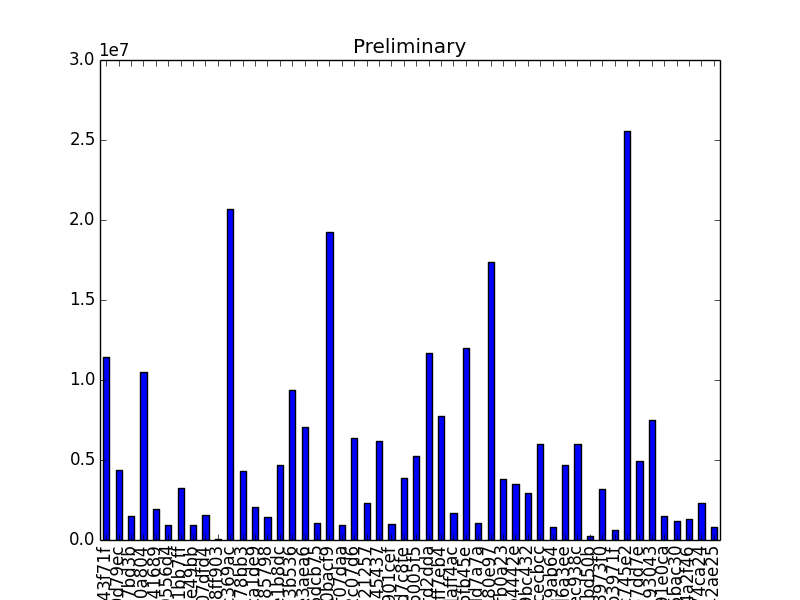

Data behind this chart, as committed beside it:
023406156015ef87f99521f3b343f71f, 11438670
025943df23acf5d3863b35fa6e0d79ec, 4377444
03c6699ea836decbc5c8fc2dbae7bd3b, 1513899
099cd99056bf92e5f0e384465890a804, 10478699
0c80008b0a28d356026f4b1097041689, 1914314
1339f978614ff19cd48f07e5420556d4, 937359
1731019fbaa825714d5f8e61ad1bb7ff, 3276077
25739ad1c56a511fcac86018ac4e49bb, 941978
28e32be6ba67e0c6fdfdff80ce07dfd4, 1577952
2b7fedeea967becd9408b896de8ff903, 50952
2e14d32266ee6b4678595f8f50c369ac, 20708487
2ec1450a1389d4e3fc2a9a76c9378bb3, 4302751
33fd0a2cfcfd24e114707bba71ca1de9, 2075641
34bc4bc49a725f2686a5cf9c89985798, 1443291
3964ee41d4e2ade1957a9135afe1b8dc, 4710602
3e395c6b799d3d8cb7cd501b4503b536, 9400175
40bbb0da5570702dd6ff3af5e9e3aea6, 7080195
445a257964b9689f115a69e8cc5dcb75, 1084279
4b8eb68442432c242e9242be040bacf9, 19263656
4ee3f9c90101073c99d5440b41f07daa, 965521
4f3f68292e50f39cd8142733512c07d6, 6350632
53dd7de874e0999634c28cdd94d21257, 2322276
5e2ef5473cbbdb335f6d51dc57845437, 6162234
61dfd882204789d7d0f70fee2b901cef, 1002187
6a493121e53d83f9e119b02942d7c8fe, 3857279
6bb4c3bbdb6f5a96d643320c6b6005f5, 5229245
6f462b173b2d6d20a2c9fb1ec0fd2dda, 11676943
7e0db58c13d033dafe5f5e1e70ff7eb4, 7779942
82fda1f850a9fe22e41b5c8dadaff4ac, 1682749
8da51d03b8b8717431e8b902856fb45e, 11973265
8f29cbc2a555034643d66f9e83dd7a7a, 1090761
8fb3cef29f2c266af4c9ecef3b780e97, 17401502
97de6333157f35467dff271d7afb0a23, 3789217
9e58afbf3fea116b0050bf56bfb4442e, 3513127
9f69ffd8852196e02cfa19b5cd9bc432, 2956761
ac43c6ce2f9df4adfbb05edd97cecbcc, 6004771
b6a175a48743caed6d035444c069ab64, 837148
b7522cc91cf57ada15de2298bfd6a3ee, 4656663
be0c7a23c2aa9afb45163995b9ec938c, 5983870
bf21d16799b240d6e445fa30472bd50b, 277123
c026b84e8f23a7741d9b670e3d8973f0, 3182348
c5eac1d455675dfbc99f6c70f7b3971f, 654328
c5f0170f87a2fbb17bf65dc858c745e2, 25565915
ca6db6d4f02b7b946c57fc389e67dd7e, 4927662
d773376e46311393cd89994bf9a93043, 7506064
e087f8842fe66efa5ccee42ff791e0ca, 1512881
e6e2fff03cc32ee9777de2c2ed5bac30, 1162329
f5a5373f30de984e9142a206f94a2f46, 1338848
f6e0f05fde7637afb8f8bc6bda74ca24, 2322902
ffd47cf9cb66d226575336f0fa42ae25, 816349
